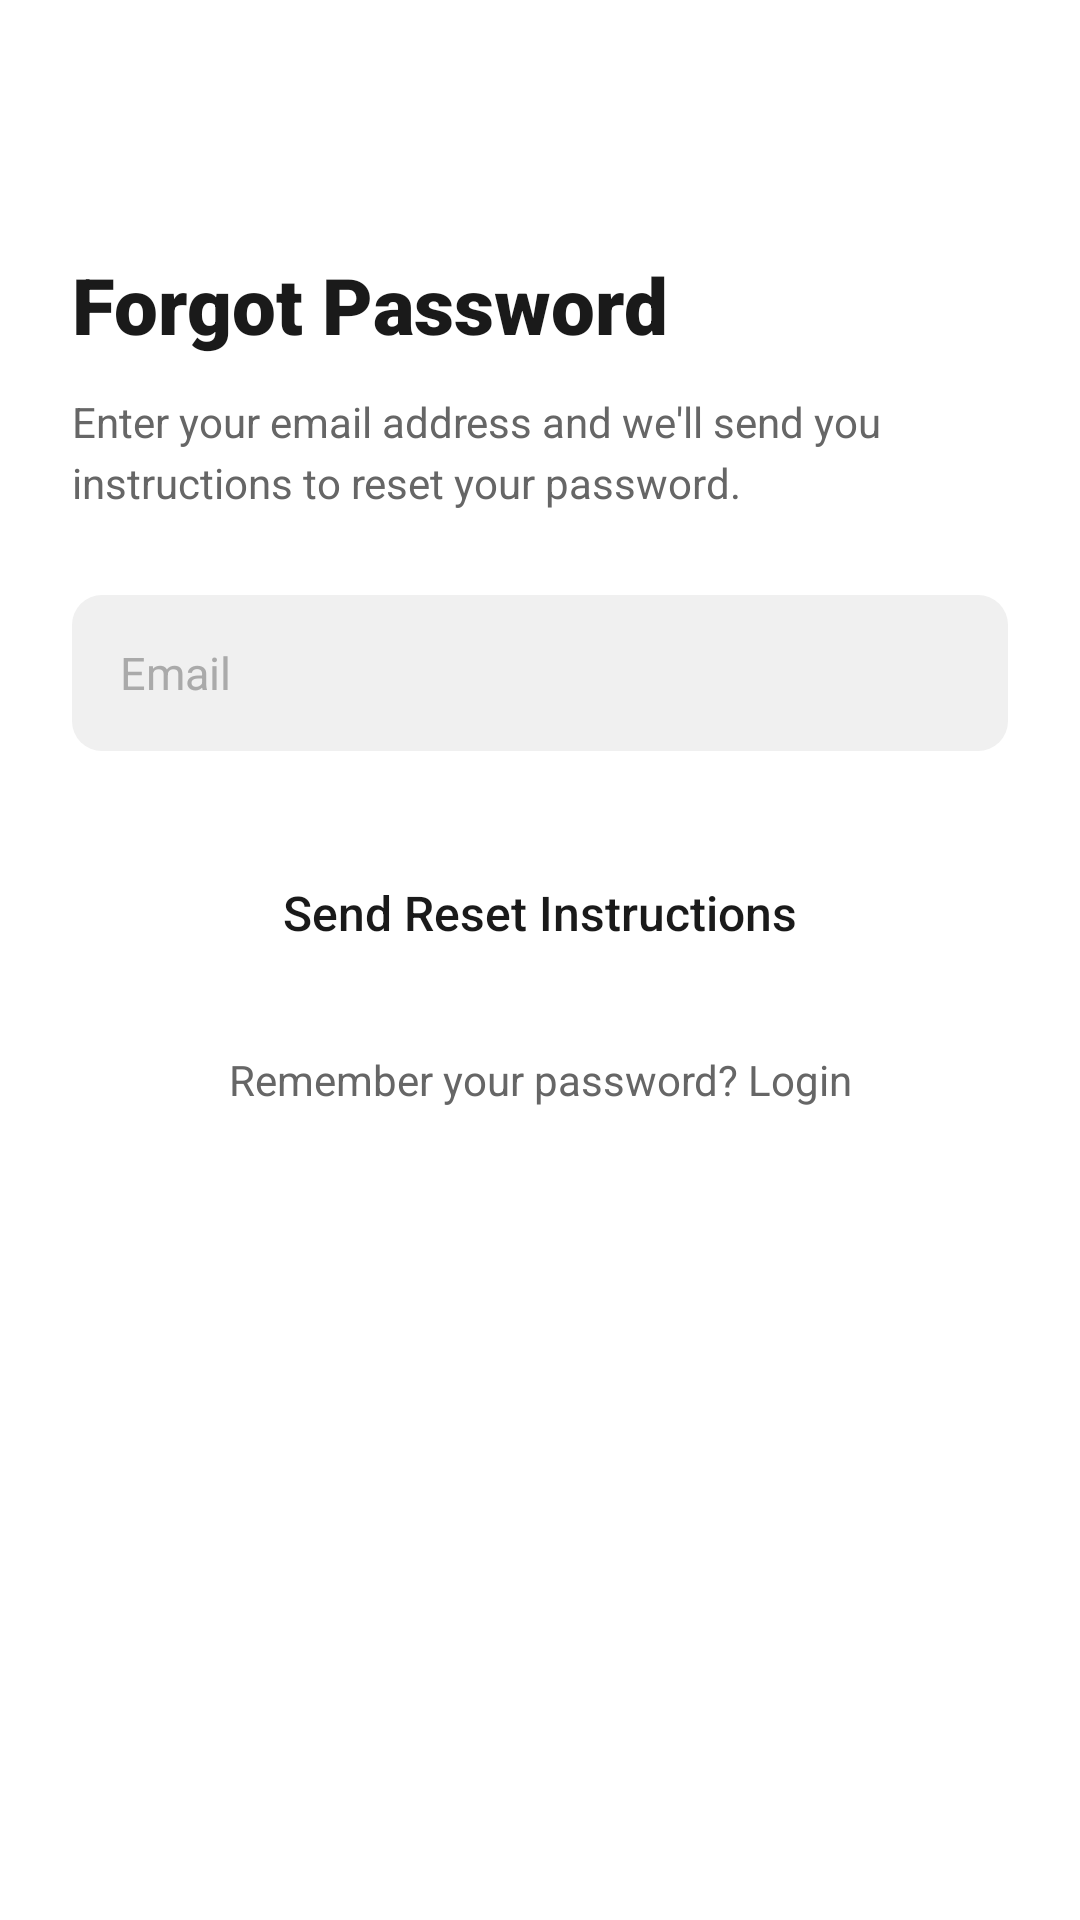

Produce the Android XML layout that renders to this screen, including the resource entries it uses.
<!-- AndroidManifest.xml: application theme Theme.Androidhack -->
<!-- res/layout/activity_forgot_password.xml -->
<?xml version="1.0" encoding="utf-8"?>
<ScrollView xmlns:android="http://schemas.android.com/apk/res/android"
    xmlns:tools="http://schemas.android.com/tools"
    android:layout_width="match_parent"
    android:layout_height="match_parent"
    android:background="@color/colorSurface"
    android:fillViewport="true"
    tools:context=".ForgotPasswordActivity">

    <LinearLayout
        android:layout_width="match_parent"
        android:layout_height="wrap_content"
        android:orientation="vertical"
        android:padding="24dp">

        
        <ImageButton
            android:id="@+id/btnBack"
            android:layout_width="40dp"
            android:layout_height="40dp"
            android:background="?attr/selectableItemBackgroundBorderless"
            android:contentDescription="@string/content_description_back"
            android:src="@drawable/ic_arrow_back" />

        
        <TextView
            android:id="@+id/tvTitle"
            android:layout_width="match_parent"
            android:layout_height="wrap_content"
            android:layout_marginTop="20dp"
            android:fontFamily="sans-serif-black"
            android:text="@string/title_forgot_password"
            android:textColor="@color/colorTextPrimary"
            android:textSize="26sp"
            android:textStyle="bold" />

        
        <TextView
            android:id="@+id/tvDescription"
            android:layout_width="match_parent"
            android:layout_height="wrap_content"
            android:layout_marginTop="12dp"
            android:lineSpacingExtra="4dp"
            android:text="@string/forgot_password_desc"
            android:textColor="@color/colorTextSecondary"
            android:textSize="14sp" />

        
        <EditText
            android:id="@+id/etEmail"
            android:layout_width="match_parent"
            android:layout_height="52dp"
            android:layout_marginTop="28dp"
            android:background="@drawable/bg_input_field"
            android:fontFamily="sans-serif"
            android:hint="@string/hint_email"
            android:inputType="textEmailAddress"
            android:paddingHorizontal="16dp"
            android:textColor="@color/colorTextPrimary"
            android:textColorHint="@color/colorTextHint"
            android:textSize="15sp" />

        
        <Button
            android:id="@+id/btnSendReset"
            android:layout_width="match_parent"
            android:layout_height="52dp"
            android:layout_marginTop="28dp"
            android:background="@drawable/bg_button_primary"
            android:fontFamily="sans-serif-medium"
            android:text="@string/btn_send_reset"
            android:textAllCaps="false"
            android:textColor="@color/colorButtonText"
            android:textSize="16sp" />

        
        <TextView
            android:id="@+id/tvRememberPassword"
            android:layout_width="match_parent"
            android:layout_height="wrap_content"
            android:layout_marginTop="20dp"
            android:gravity="center"
            android:text="@string/remember_password"
            android:textColor="@color/colorTextSecondary"
            android:textSize="14sp" />

    </LinearLayout>
</ScrollView>
<!-- resources referenced by this layout -->
<resources>
  <color name="colorButtonText">#1A1A1A</color>
  <color name="colorSurface">#FFFFFF</color>
  <color name="colorTextHint">#AAAAAA</color>
  <color name="colorTextPrimary">#1A1A1A</color>
  <color name="colorTextSecondary">#666666</color>
  <!-- drawable bg_input_field (drawable) -->
  <?xml version="1.0" encoding="utf-8"?>
  <shape xmlns:android="http://schemas.android.com/apk/res/android"
      android:shape="rectangle">
      <solid android:color="@color/colorInputBg" />
      <corners android:radius="10dp" />
  </shape>
  <string name="btn_send_reset">Send Reset Instructions</string>
  <string name="content_description_back">Go back</string>
  <string name="forgot_password_desc">Enter your email address and we\'ll send you instructions to reset your password.</string>
  <string name="hint_email">Email</string>
  <string name="remember_password">Remember your password? Login</string>
  <string name="title_forgot_password">Forgot Password</string>
  <style name="Theme.Androidhack" parent="Base.Theme.Androidhack" />
  <color name="colorInputBg">#F0F0F0</color>
  <style name="Base.Theme.Androidhack" parent="Theme.Material3.DayNight.NoActionBar">
          <item name="colorPrimary">#7C4DFF</item>
          <item name="colorOnPrimary">#FFFFFF</item>
          <item name="colorSecondaryContainer">#F0EBFF</item>
          <item name="colorOnSecondaryContainer">#7C4DFF</item>
      </style>
</resources>
